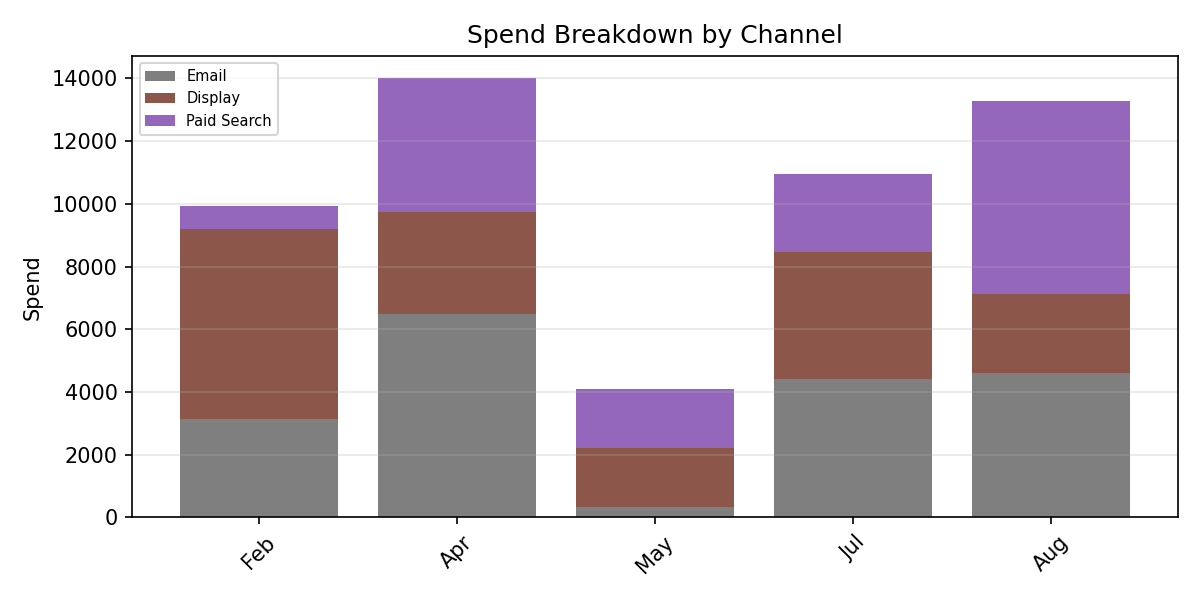

The table this chart was drawn from, first rows:
Period, Email, Display, Paid Search, Total
Feb, 3150, 6062, 706.2, 9919
Apr, 6475, 3264, 4276, 14015
May, 338.5, 1892, 1864, 4095
Jul, 4407, 4058, 2484, 10949
Aug, 4596, 2521, 6160, 13277
